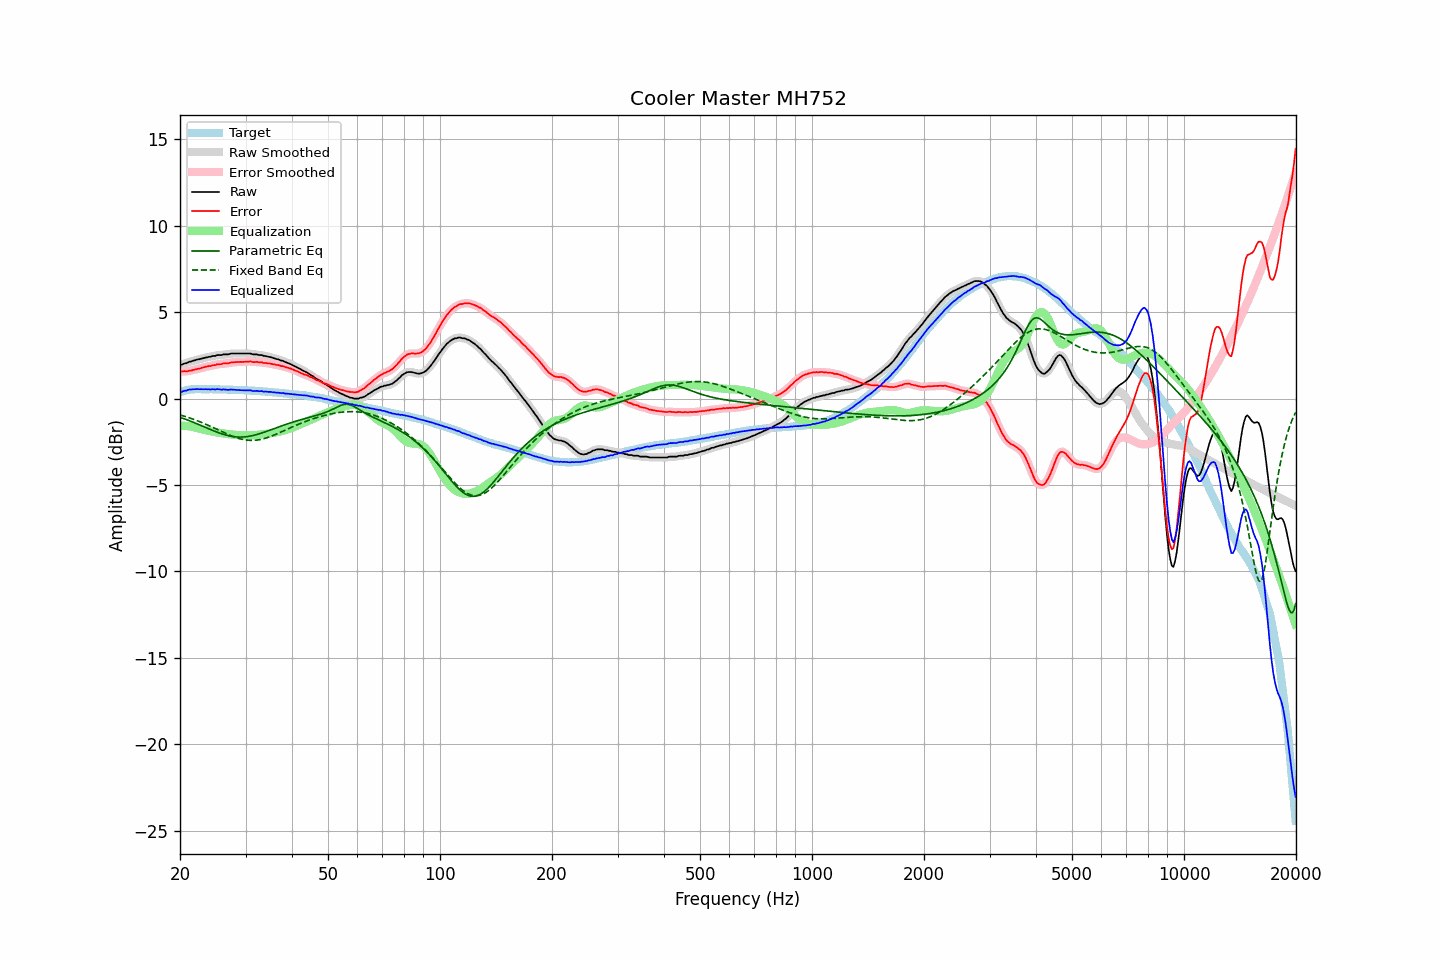

The data file committed next to this chart (first rows):
frequency, raw, error, smoothed, error_smoothed, equalization, parametric_eq, fixed_band_eq, equalized_raw, equalized_smoothed, target
20.00, 1.96, 1.60, 1.95, 1.59, -1.57, -1.09, -0.95, 0.39, 0.38, 0.37
20.20, 1.95, 1.56, 1.97, 1.57, -1.57, -1.12, -0.98, 0.38, 0.40, 0.40
20.40, 2.00, 1.58, 1.99, 1.57, -1.58, -1.15, -1.00, 0.43, 0.42, 0.43
20.61, 2.03, 1.59, 2.02, 1.57, -1.58, -1.18, -1.03, 0.45, 0.44, 0.45
20.81, 2.04, 1.57, 2.06, 1.58, -1.59, -1.22, -1.06, 0.46, 0.47, 0.48
21.02, 2.09, 1.59, 2.09, 1.59, -1.60, -1.25, -1.09, 0.50, 0.49, 0.51
21.23, 2.13, 1.62, 2.12, 1.60, -1.61, -1.29, -1.12, 0.52, 0.51, 0.52
21.44, 2.14, 1.62, 2.15, 1.63, -1.62, -1.33, -1.15, 0.52, 0.53, 0.53
21.66, 2.18, 1.65, 2.18, 1.64, -1.64, -1.36, -1.19, 0.54, 0.53, 0.54
21.87, 2.20, 1.67, 2.21, 1.67, -1.66, -1.40, -1.22, 0.54, 0.54, 0.54
22.09, 2.23, 1.69, 2.23, 1.69, -1.69, -1.44, -1.26, 0.54, 0.54, 0.54
22.31, 2.26, 1.72, 2.26, 1.71, -1.71, -1.48, -1.29, 0.55, 0.54, 0.54
22.54, 2.27, 1.73, 2.28, 1.73, -1.74, -1.52, -1.33, 0.53, 0.54, 0.54
22.76, 2.30, 1.76, 2.30, 1.76, -1.76, -1.56, -1.37, 0.54, 0.54, 0.54
22.99, 2.32, 1.79, 2.32, 1.79, -1.78, -1.60, -1.41, 0.54, 0.54, 0.53
23.22, 2.34, 1.81, 2.35, 1.81, -1.81, -1.64, -1.44, 0.54, 0.54, 0.53
23.45, 2.37, 1.84, 2.37, 1.84, -1.83, -1.68, -1.48, 0.54, 0.54, 0.53
23.69, 2.38, 1.85, 2.39, 1.85, -1.85, -1.72, -1.53, 0.53, 0.53, 0.53
23.92, 2.41, 1.88, 2.41, 1.87, -1.87, -1.76, -1.57, 0.54, 0.53, 0.53
24.16, 2.41, 1.87, 2.43, 1.89, -1.89, -1.79, -1.61, 0.52, 0.53, 0.54
24.40, 2.45, 1.91, 2.44, 1.90, -1.91, -1.83, -1.65, 0.54, 0.53, 0.54
24.65, 2.46, 1.93, 2.46, 1.92, -1.93, -1.87, -1.69, 0.53, 0.53, 0.53
24.89, 2.46, 1.93, 2.48, 1.95, -1.95, -1.91, -1.74, 0.52, 0.54, 0.53
25.14, 2.51, 1.98, 2.50, 1.97, -1.96, -1.94, -1.78, 0.55, 0.53, 0.53
25.39, 2.51, 1.98, 2.51, 1.98, -1.98, -1.98, -1.82, 0.53, 0.53, 0.53
25.65, 2.51, 1.98, 2.52, 1.99, -1.99, -2.01, -1.87, 0.52, 0.53, 0.53
25.91, 2.51, 1.99, 2.53, 2.00, -2.01, -2.04, -1.91, 0.51, 0.52, 0.52
26.16, 2.55, 2.03, 2.54, 2.02, -2.02, -2.07, -1.95, 0.53, 0.52, 0.52
26.43, 2.55, 2.04, 2.55, 2.03, -2.03, -2.10, -2.00, 0.52, 0.52, 0.52
26.69, 2.55, 2.04, 2.56, 2.04, -2.04, -2.13, -2.04, 0.51, 0.51, 0.52
26.96, 2.55, 2.04, 2.56, 2.05, -2.06, -2.15, -2.08, 0.50, 0.51, 0.52
27.23, 2.58, 2.07, 2.58, 2.06, -2.07, -2.17, -2.12, 0.51, 0.51, 0.51
27.50, 2.60, 2.09, 2.59, 2.08, -2.08, -2.19, -2.16, 0.52, 0.51, 0.51
27.77, 2.60, 2.10, 2.60, 2.10, -2.09, -2.20, -2.19, 0.51, 0.51, 0.50
28.05, 2.60, 2.10, 2.60, 2.10, -2.10, -2.21, -2.23, 0.50, 0.51, 0.50
28.33, 2.60, 2.11, 2.60, 2.11, -2.11, -2.22, -2.26, 0.50, 0.50, 0.49
28.62, 2.60, 2.11, 2.60, 2.11, -2.11, -2.23, -2.29, 0.49, 0.49, 0.49
28.90, 2.60, 2.11, 2.60, 2.11, -2.12, -2.23, -2.32, 0.49, 0.49, 0.49
29.19, 2.60, 2.12, 2.60, 2.12, -2.12, -2.23, -2.34, 0.48, 0.48, 0.48
29.48, 2.60, 2.11, 2.60, 2.12, -2.12, -2.23, -2.36, 0.48, 0.48, 0.49
29.78, 2.60, 2.12, 2.60, 2.12, -2.13, -2.22, -2.38, 0.47, 0.47, 0.48
30.08, 2.60, 2.13, 2.60, 2.13, -2.13, -2.21, -2.40, 0.47, 0.47, 0.48
30.38, 2.60, 2.14, 2.61, 2.14, -2.13, -2.20, -2.41, 0.47, 0.48, 0.47
30.68, 2.60, 2.14, 2.60, 2.14, -2.13, -2.18, -2.42, 0.47, 0.47, 0.46
30.99, 2.60, 2.15, 2.59, 2.13, -2.13, -2.17, -2.42, 0.47, 0.46, 0.45
31.30, 2.56, 2.11, 2.57, 2.12, -2.13, -2.15, -2.42, 0.44, 0.45, 0.45
31.61, 2.55, 2.10, 2.56, 2.12, -2.12, -2.12, -2.42, 0.43, 0.44, 0.45
31.93, 2.55, 2.11, 2.55, 2.11, -2.11, -2.10, -2.41, 0.44, 0.43, 0.44
32.24, 2.55, 2.12, 2.54, 2.11, -2.11, -2.07, -2.40, 0.45, 0.43, 0.43
32.57, 2.51, 2.09, 2.53, 2.10, -2.10, -2.05, -2.39, 0.42, 0.43, 0.43
32.89, 2.51, 2.09, 2.51, 2.09, -2.09, -2.02, -2.37, 0.42, 0.42, 0.42
33.22, 2.51, 2.10, 2.49, 2.08, -2.08, -1.99, -2.35, 0.43, 0.41, 0.41
33.55, 2.46, 2.05, 2.48, 2.07, -2.07, -1.96, -2.33, 0.39, 0.41, 0.41
33.89, 2.46, 2.06, 2.46, 2.05, -2.06, -1.93, -2.30, 0.40, 0.40, 0.40
34.23, 2.44, 2.04, 2.44, 2.04, -2.05, -1.89, -2.27, 0.40, 0.39, 0.40
34.57, 2.41, 2.03, 2.42, 2.03, -2.03, -1.86, -2.24, 0.38, 0.39, 0.39
34.92, 2.40, 2.03, 2.40, 2.02, -2.02, -1.83, -2.21, 0.39, 0.38, 0.38
35.27, 2.37, 2.00, 2.37, 2.00, -2.00, -1.79, -2.17, 0.37, 0.37, 0.37
35.62, 2.34, 1.98, 2.35, 1.98, -1.98, -1.76, -2.13, 0.36, 0.36, 0.36
35.97, 2.32, 1.97, 2.32, 1.96, -1.97, -1.72, -2.10, 0.35, 0.35, 0.35
... 635 more rows
